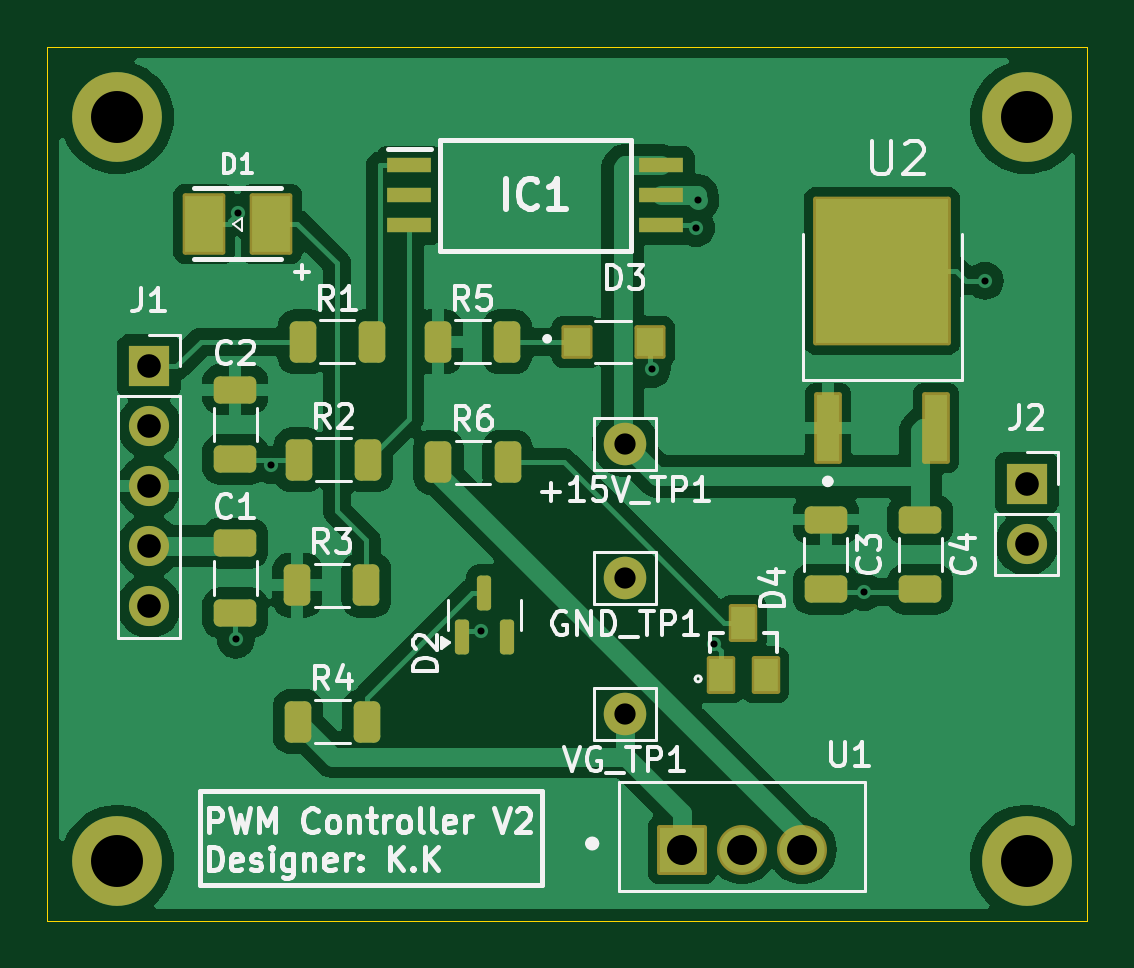
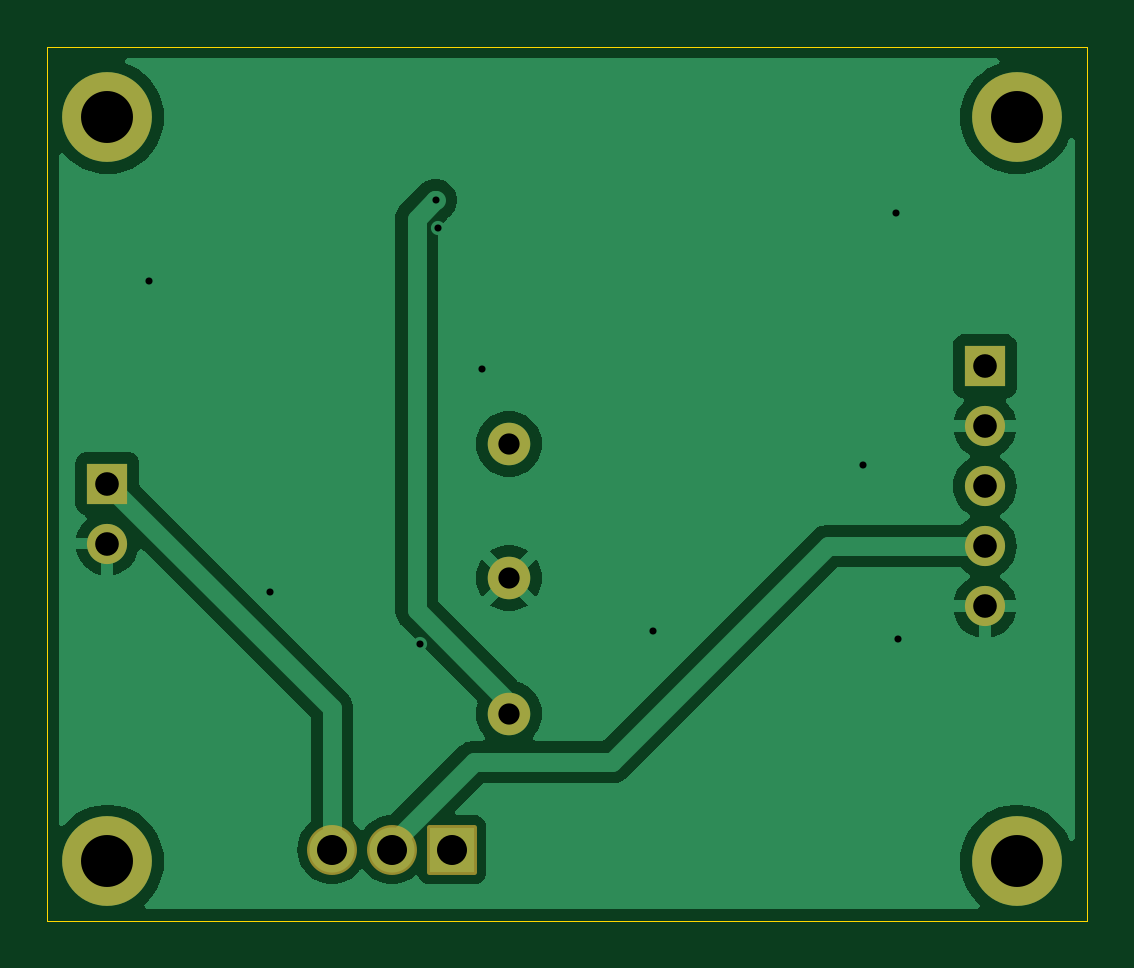
Circuit board: 9 layer files. Board 44.0 x 37.0 mm.
- bottom_copper: PWM Control Circuit-B_Cu.gbl (28861 bytes)
- bottom_mask: PWM Control Circuit-B_Mask.gbs (1901 bytes)
- outline: PWM Control Circuit-Edge_Cuts.gm1 (621 bytes)
- top_copper: PWM Control Circuit-F_Cu.gtl (73727 bytes)
- top_mask: PWM Control Circuit-F_Mask.gts (4106 bytes)
- paste: PWM Control Circuit-F_Paste.gtp (5180 bytes)
- top_silk: PWM Control Circuit-F_Silkscreen.gto (46165 bytes)
- drill: PWM Control Circuit-NPTH.drl (269 bytes)
- drill: PWM Control Circuit-PTH.drl (965 bytes)

=== bottom_copper: PWM Control Circuit-B_Cu.gbl (28861 bytes, source omitted) ===
=== bottom_mask: PWM Control Circuit-B_Mask.gbs (1901 bytes, source withheld) ===
=== outline: PWM Control Circuit-Edge_Cuts.gm1 ===
%TF.GenerationSoftware,KiCad,Pcbnew,8.0.1*%
%TF.CreationDate,2025-03-05T11:05:37+00:00*%
%TF.ProjectId,PWM Control Circuit,50574d20-436f-46e7-9472-6f6c20436972,Version 2*%
%TF.SameCoordinates,Original*%
%TF.FileFunction,Profile,NP*%
%FSLAX46Y46*%
G04 Gerber Fmt 4.6, Leading zero omitted, Abs format (unit mm)*
G04 Created by KiCad (PCBNEW 8.0.1) date 2025-03-05 11:05:37*
%MOMM*%
%LPD*%
G01*
G04 APERTURE LIST*
%TA.AperFunction,Profile*%
%ADD10C,0.050000*%
%TD*%
G04 APERTURE END LIST*
D10*
X85550000Y-77500000D02*
X129550000Y-77500000D01*
X129550000Y-114500000D01*
X85550000Y-114500000D01*
X85550000Y-77500000D01*
M02*

=== top_copper: PWM Control Circuit-F_Cu.gtl (73727 bytes, source omitted) ===
=== top_mask: PWM Control Circuit-F_Mask.gts ===
%TF.GenerationSoftware,KiCad,Pcbnew,8.0.1*%
%TF.CreationDate,2025-03-05T11:05:37+00:00*%
%TF.ProjectId,PWM Control Circuit,50574d20-436f-46e7-9472-6f6c20436972,Version 2*%
%TF.SameCoordinates,Original*%
%TF.FileFunction,Soldermask,Top*%
%TF.FilePolarity,Negative*%
%FSLAX46Y46*%
G04 Gerber Fmt 4.6, Leading zero omitted, Abs format (unit mm)*
G04 Created by KiCad (PCBNEW 8.0.1) date 2025-03-05 11:05:37*
%MOMM*%
%LPD*%
G01*
G04 APERTURE LIST*
G04 Aperture macros list*
%AMRoundRect*
0 Rectangle with rounded corners*
0 $1 Rounding radius*
0 $2 $3 $4 $5 $6 $7 $8 $9 X,Y pos of 4 corners*
0 Add a 4 corners polygon primitive as box body*
4,1,4,$2,$3,$4,$5,$6,$7,$8,$9,$2,$3,0*
0 Add four circle primitives for the rounded corners*
1,1,$1+$1,$2,$3*
1,1,$1+$1,$4,$5*
1,1,$1+$1,$6,$7*
1,1,$1+$1,$8,$9*
0 Add four rect primitives between the rounded corners*
20,1,$1+$1,$2,$3,$4,$5,0*
20,1,$1+$1,$4,$5,$6,$7,0*
20,1,$1+$1,$6,$7,$8,$9,0*
20,1,$1+$1,$8,$9,$2,$3,0*%
G04 Aperture macros list end*
%ADD10RoundRect,0.102000X-0.555000X-0.610000X0.555000X-0.610000X0.555000X0.610000X-0.555000X0.610000X0*%
%ADD11RoundRect,0.250000X-0.312500X-0.625000X0.312500X-0.625000X0.312500X0.625000X-0.312500X0.625000X0*%
%ADD12RoundRect,0.150000X0.150000X-0.587500X0.150000X0.587500X-0.150000X0.587500X-0.150000X-0.587500X0*%
%ADD13C,3.800000*%
%ADD14C,1.800000*%
%ADD15RoundRect,0.102000X-0.485000X-1.415000X0.485000X-1.415000X0.485000X1.415000X-0.485000X1.415000X0*%
%ADD16RoundRect,0.102000X-2.815000X-3.045000X2.815000X-3.045000X2.815000X3.045000X-2.815000X3.045000X0*%
%ADD17RoundRect,0.250000X-0.650000X0.325000X-0.650000X-0.325000X0.650000X-0.325000X0.650000X0.325000X0*%
%ADD18RoundRect,0.102000X0.500000X-0.700000X0.500000X0.700000X-0.500000X0.700000X-0.500000X-0.700000X0*%
%ADD19R,1.850000X0.650000*%
%ADD20RoundRect,0.102000X-0.955000X-0.955000X0.955000X-0.955000X0.955000X0.955000X-0.955000X0.955000X0*%
%ADD21C,2.114000*%
%ADD22R,1.700000X1.700000*%
%ADD23O,1.700000X1.700000*%
%ADD24RoundRect,0.102000X-0.800000X-1.200000X0.800000X-1.200000X0.800000X1.200000X-0.800000X1.200000X0*%
G04 APERTURE END LIST*
D10*
%TO.C,D3*%
X107950000Y-90000000D03*
X111050000Y-90000000D03*
%TD*%
D11*
%TO.C,R5*%
X102075000Y-90000000D03*
X105000000Y-90000000D03*
%TD*%
D12*
%TO.C,D2*%
X103100000Y-102500000D03*
X105000000Y-102500000D03*
X104050000Y-100625000D03*
%TD*%
D13*
%TO.C,H1*%
X88500000Y-80500000D03*
%TD*%
D14*
%TO.C,+15V_TP1*%
X110000000Y-94325000D03*
%TD*%
D15*
%TO.C,U2*%
X118593300Y-93650000D03*
D16*
X120883300Y-87000000D03*
D15*
X123173300Y-93650000D03*
%TD*%
D14*
%TO.C,GND_TP1*%
X110000000Y-100000000D03*
%TD*%
D11*
%TO.C,R1*%
X96350000Y-90000000D03*
X99275000Y-90000000D03*
%TD*%
D17*
%TO.C,C2*%
X93500000Y-92025000D03*
X93500000Y-94975000D03*
%TD*%
D18*
%TO.C,D4*%
X114050000Y-104100000D03*
X115950000Y-104100000D03*
X115000000Y-101900000D03*
%TD*%
D17*
%TO.C,C1*%
X93500000Y-98525000D03*
X93500000Y-101475000D03*
%TD*%
D11*
%TO.C,R6*%
X102100000Y-95100000D03*
X105025000Y-95100000D03*
%TD*%
D14*
%TO.C,VG_TP1*%
X110000000Y-105750000D03*
%TD*%
D17*
%TO.C,C4*%
X122500000Y-97525000D03*
X122500000Y-100475000D03*
%TD*%
D13*
%TO.C,H3*%
X88500000Y-112000000D03*
%TD*%
D17*
%TO.C,C3*%
X118500000Y-97525000D03*
X118500000Y-100475000D03*
%TD*%
D11*
%TO.C,R2*%
X96200000Y-95000000D03*
X99125000Y-95000000D03*
%TD*%
%TO.C,R3*%
X96125000Y-100300000D03*
X99050000Y-100300000D03*
%TD*%
%TO.C,R4*%
X96150000Y-106075000D03*
X99075000Y-106075000D03*
%TD*%
D19*
%TO.C,IC1*%
X100875000Y-82530000D03*
X100875000Y-83800000D03*
X100875000Y-85070000D03*
X111525000Y-85070000D03*
X111525000Y-83800000D03*
X111525000Y-82530000D03*
%TD*%
D20*
%TO.C,U1*%
X112420000Y-111500000D03*
D21*
X114960000Y-111500000D03*
X117500000Y-111500000D03*
%TD*%
D13*
%TO.C,H4*%
X127000000Y-112000000D03*
%TD*%
D22*
%TO.C,J2*%
X127000000Y-96000000D03*
D23*
X127000000Y-98540000D03*
%TD*%
D13*
%TO.C,H2*%
X127000000Y-80500000D03*
%TD*%
D22*
%TO.C,J1*%
X89850000Y-91030000D03*
D23*
X89850000Y-93570000D03*
X89850000Y-96110000D03*
X89850000Y-98650000D03*
X89850000Y-101190000D03*
%TD*%
D24*
%TO.C,D1*%
X92175000Y-85000000D03*
X95025000Y-85000000D03*
%TD*%
M02*

=== paste: PWM Control Circuit-F_Paste.gtp ===
%TF.GenerationSoftware,KiCad,Pcbnew,8.0.1*%
%TF.CreationDate,2025-03-05T11:05:37+00:00*%
%TF.ProjectId,PWM Control Circuit,50574d20-436f-46e7-9472-6f6c20436972,Version 2*%
%TF.SameCoordinates,Original*%
%TF.FileFunction,Paste,Top*%
%TF.FilePolarity,Positive*%
%FSLAX46Y46*%
G04 Gerber Fmt 4.6, Leading zero omitted, Abs format (unit mm)*
G04 Created by KiCad (PCBNEW 8.0.1) date 2025-03-05 11:05:37*
%MOMM*%
%LPD*%
G01*
G04 APERTURE LIST*
G04 Aperture macros list*
%AMRoundRect*
0 Rectangle with rounded corners*
0 $1 Rounding radius*
0 $2 $3 $4 $5 $6 $7 $8 $9 X,Y pos of 4 corners*
0 Add a 4 corners polygon primitive as box body*
4,1,4,$2,$3,$4,$5,$6,$7,$8,$9,$2,$3,0*
0 Add four circle primitives for the rounded corners*
1,1,$1+$1,$2,$3*
1,1,$1+$1,$4,$5*
1,1,$1+$1,$6,$7*
1,1,$1+$1,$8,$9*
0 Add four rect primitives between the rounded corners*
20,1,$1+$1,$2,$3,$4,$5,0*
20,1,$1+$1,$4,$5,$6,$7,0*
20,1,$1+$1,$6,$7,$8,$9,0*
20,1,$1+$1,$8,$9,$2,$3,0*%
G04 Aperture macros list end*
%ADD10C,0.010000*%
%ADD11R,1.110000X1.220000*%
%ADD12RoundRect,0.250000X-0.312500X-0.625000X0.312500X-0.625000X0.312500X0.625000X-0.312500X0.625000X0*%
%ADD13RoundRect,0.150000X0.150000X-0.587500X0.150000X0.587500X-0.150000X0.587500X-0.150000X-0.587500X0*%
%ADD14R,0.970000X2.830000*%
%ADD15RoundRect,0.250000X-0.650000X0.325000X-0.650000X-0.325000X0.650000X-0.325000X0.650000X0.325000X0*%
%ADD16R,1.000000X1.400000*%
%ADD17R,1.850000X0.650000*%
%ADD18R,1.600000X2.400000*%
G04 APERTURE END LIST*
D10*
%TO.C,U2*%
X119658300Y-85700000D02*
X118348300Y-85700000D01*
X118348300Y-84240000D01*
X119658300Y-84240000D01*
X119658300Y-85700000D01*
G36*
X119658300Y-85700000D02*
G01*
X118348300Y-85700000D01*
X118348300Y-84240000D01*
X119658300Y-84240000D01*
X119658300Y-85700000D01*
G37*
X119658300Y-87730000D02*
X118348300Y-87730000D01*
X118348300Y-86270000D01*
X119658300Y-86270000D01*
X119658300Y-87730000D01*
G36*
X119658300Y-87730000D02*
G01*
X118348300Y-87730000D01*
X118348300Y-86270000D01*
X119658300Y-86270000D01*
X119658300Y-87730000D01*
G37*
X119658300Y-89760000D02*
X118348300Y-89760000D01*
X118348300Y-88300000D01*
X119658300Y-88300000D01*
X119658300Y-89760000D01*
G36*
X119658300Y-89760000D02*
G01*
X118348300Y-89760000D01*
X118348300Y-88300000D01*
X119658300Y-88300000D01*
X119658300Y-89760000D01*
G37*
X121538300Y-85700000D02*
X120228300Y-85700000D01*
X120228300Y-84240000D01*
X121538300Y-84240000D01*
X121538300Y-85700000D01*
G36*
X121538300Y-85700000D02*
G01*
X120228300Y-85700000D01*
X120228300Y-84240000D01*
X121538300Y-84240000D01*
X121538300Y-85700000D01*
G37*
X121538300Y-87730000D02*
X120228300Y-87730000D01*
X120228300Y-86270000D01*
X121538300Y-86270000D01*
X121538300Y-87730000D01*
G36*
X121538300Y-87730000D02*
G01*
X120228300Y-87730000D01*
X120228300Y-86270000D01*
X121538300Y-86270000D01*
X121538300Y-87730000D01*
G37*
X121538300Y-89760000D02*
X120228300Y-89760000D01*
X120228300Y-88300000D01*
X121538300Y-88300000D01*
X121538300Y-89760000D01*
G36*
X121538300Y-89760000D02*
G01*
X120228300Y-89760000D01*
X120228300Y-88300000D01*
X121538300Y-88300000D01*
X121538300Y-89760000D01*
G37*
X123418300Y-85700000D02*
X122108300Y-85700000D01*
X122108300Y-84240000D01*
X123418300Y-84240000D01*
X123418300Y-85700000D01*
G36*
X123418300Y-85700000D02*
G01*
X122108300Y-85700000D01*
X122108300Y-84240000D01*
X123418300Y-84240000D01*
X123418300Y-85700000D01*
G37*
X123418300Y-87730000D02*
X122108300Y-87730000D01*
X122108300Y-86270000D01*
X123418300Y-86270000D01*
X123418300Y-87730000D01*
G36*
X123418300Y-87730000D02*
G01*
X122108300Y-87730000D01*
X122108300Y-86270000D01*
X123418300Y-86270000D01*
X123418300Y-87730000D01*
G37*
X123418300Y-89760000D02*
X122108300Y-89760000D01*
X122108300Y-88300000D01*
X123418300Y-88300000D01*
X123418300Y-89760000D01*
G36*
X123418300Y-89760000D02*
G01*
X122108300Y-89760000D01*
X122108300Y-88300000D01*
X123418300Y-88300000D01*
X123418300Y-89760000D01*
G37*
%TD*%
D11*
%TO.C,D3*%
X107950000Y-90000000D03*
X111050000Y-90000000D03*
%TD*%
D12*
%TO.C,R5*%
X102075000Y-90000000D03*
X105000000Y-90000000D03*
%TD*%
D13*
%TO.C,D2*%
X103100000Y-102500000D03*
X105000000Y-102500000D03*
X104050000Y-100625000D03*
%TD*%
D14*
%TO.C,U2*%
X118593300Y-93650000D03*
X123173300Y-93650000D03*
%TD*%
D12*
%TO.C,R1*%
X96350000Y-90000000D03*
X99275000Y-90000000D03*
%TD*%
D15*
%TO.C,C2*%
X93500000Y-92025000D03*
X93500000Y-94975000D03*
%TD*%
D16*
%TO.C,D4*%
X114050000Y-104100000D03*
X115950000Y-104100000D03*
X115000000Y-101900000D03*
%TD*%
D15*
%TO.C,C1*%
X93500000Y-98525000D03*
X93500000Y-101475000D03*
%TD*%
D12*
%TO.C,R6*%
X102100000Y-95100000D03*
X105025000Y-95100000D03*
%TD*%
D15*
%TO.C,C4*%
X122500000Y-97525000D03*
X122500000Y-100475000D03*
%TD*%
%TO.C,C3*%
X118500000Y-97525000D03*
X118500000Y-100475000D03*
%TD*%
D12*
%TO.C,R2*%
X96200000Y-95000000D03*
X99125000Y-95000000D03*
%TD*%
%TO.C,R3*%
X96125000Y-100300000D03*
X99050000Y-100300000D03*
%TD*%
%TO.C,R4*%
X96150000Y-106075000D03*
X99075000Y-106075000D03*
%TD*%
D17*
%TO.C,IC1*%
X100875000Y-82530000D03*
X100875000Y-83800000D03*
X100875000Y-85070000D03*
X111525000Y-85070000D03*
X111525000Y-83800000D03*
X111525000Y-82530000D03*
%TD*%
D18*
%TO.C,D1*%
X92175000Y-85000000D03*
X95025000Y-85000000D03*
%TD*%
M02*

=== top_silk: PWM Control Circuit-F_Silkscreen.gto (46165 bytes, source omitted) ===
=== drill: PWM Control Circuit-NPTH.drl ===
M48
; DRILL file {KiCad 8.0.1} date 2025-03-05T11:05:40+0000
; FORMAT={-:-/ absolute / metric / decimal}
; #@! TF.CreationDate,2025-03-05T11:05:40+00:00
; #@! TF.GenerationSoftware,Kicad,Pcbnew,8.0.1
; #@! TF.FileFunction,NonPlated,1,2,NPTH
FMAT,2
METRIC
%
G90
G05
M30

=== drill: PWM Control Circuit-PTH.drl ===
M48
; DRILL file {KiCad 8.0.1} date 2025-03-05T11:05:40+0000
; FORMAT={-:-/ absolute / metric / decimal}
; #@! TF.CreationDate,2025-03-05T11:05:40+00:00
; #@! TF.GenerationSoftware,Kicad,Pcbnew,8.0.1
; #@! TF.FileFunction,Plated,1,2,PTH
FMAT,2
METRIC
; #@! TA.AperFunction,Plated,PTH,ViaDrill
T1C0.300
; #@! TA.AperFunction,Plated,PTH,ComponentDrill
T2C0.900
; #@! TA.AperFunction,Plated,PTH,ComponentDrill
T3C1.000
; #@! TA.AperFunction,Plated,PTH,ComponentDrill
T4C1.270
; #@! TA.AperFunction,Plated,PTH,ComponentDrill
T5C2.200
%
G90
G05
T1
X93.518Y-102.602
X93.6Y-84.553
X95.019Y-95.222
X103.915Y-102.258
X111.132Y-91.159
X113.013Y-85.192
X113.097Y-84.006
X113.747Y-102.802
X120.106Y-100.598
X125.23Y-87.415
T2
X110.0Y-94.325
X110.0Y-100.0
X110.0Y-105.75
T3
X89.85Y-91.03
X89.85Y-93.57
X89.85Y-96.11
X89.85Y-98.65
X89.85Y-101.19
X127.0Y-96.0
X127.0Y-98.54
T4
X112.42Y-111.5
X114.96Y-111.5
X117.5Y-111.5
T5
X88.5Y-80.5
X88.5Y-112.0
X127.0Y-80.5
X127.0Y-112.0
M30

